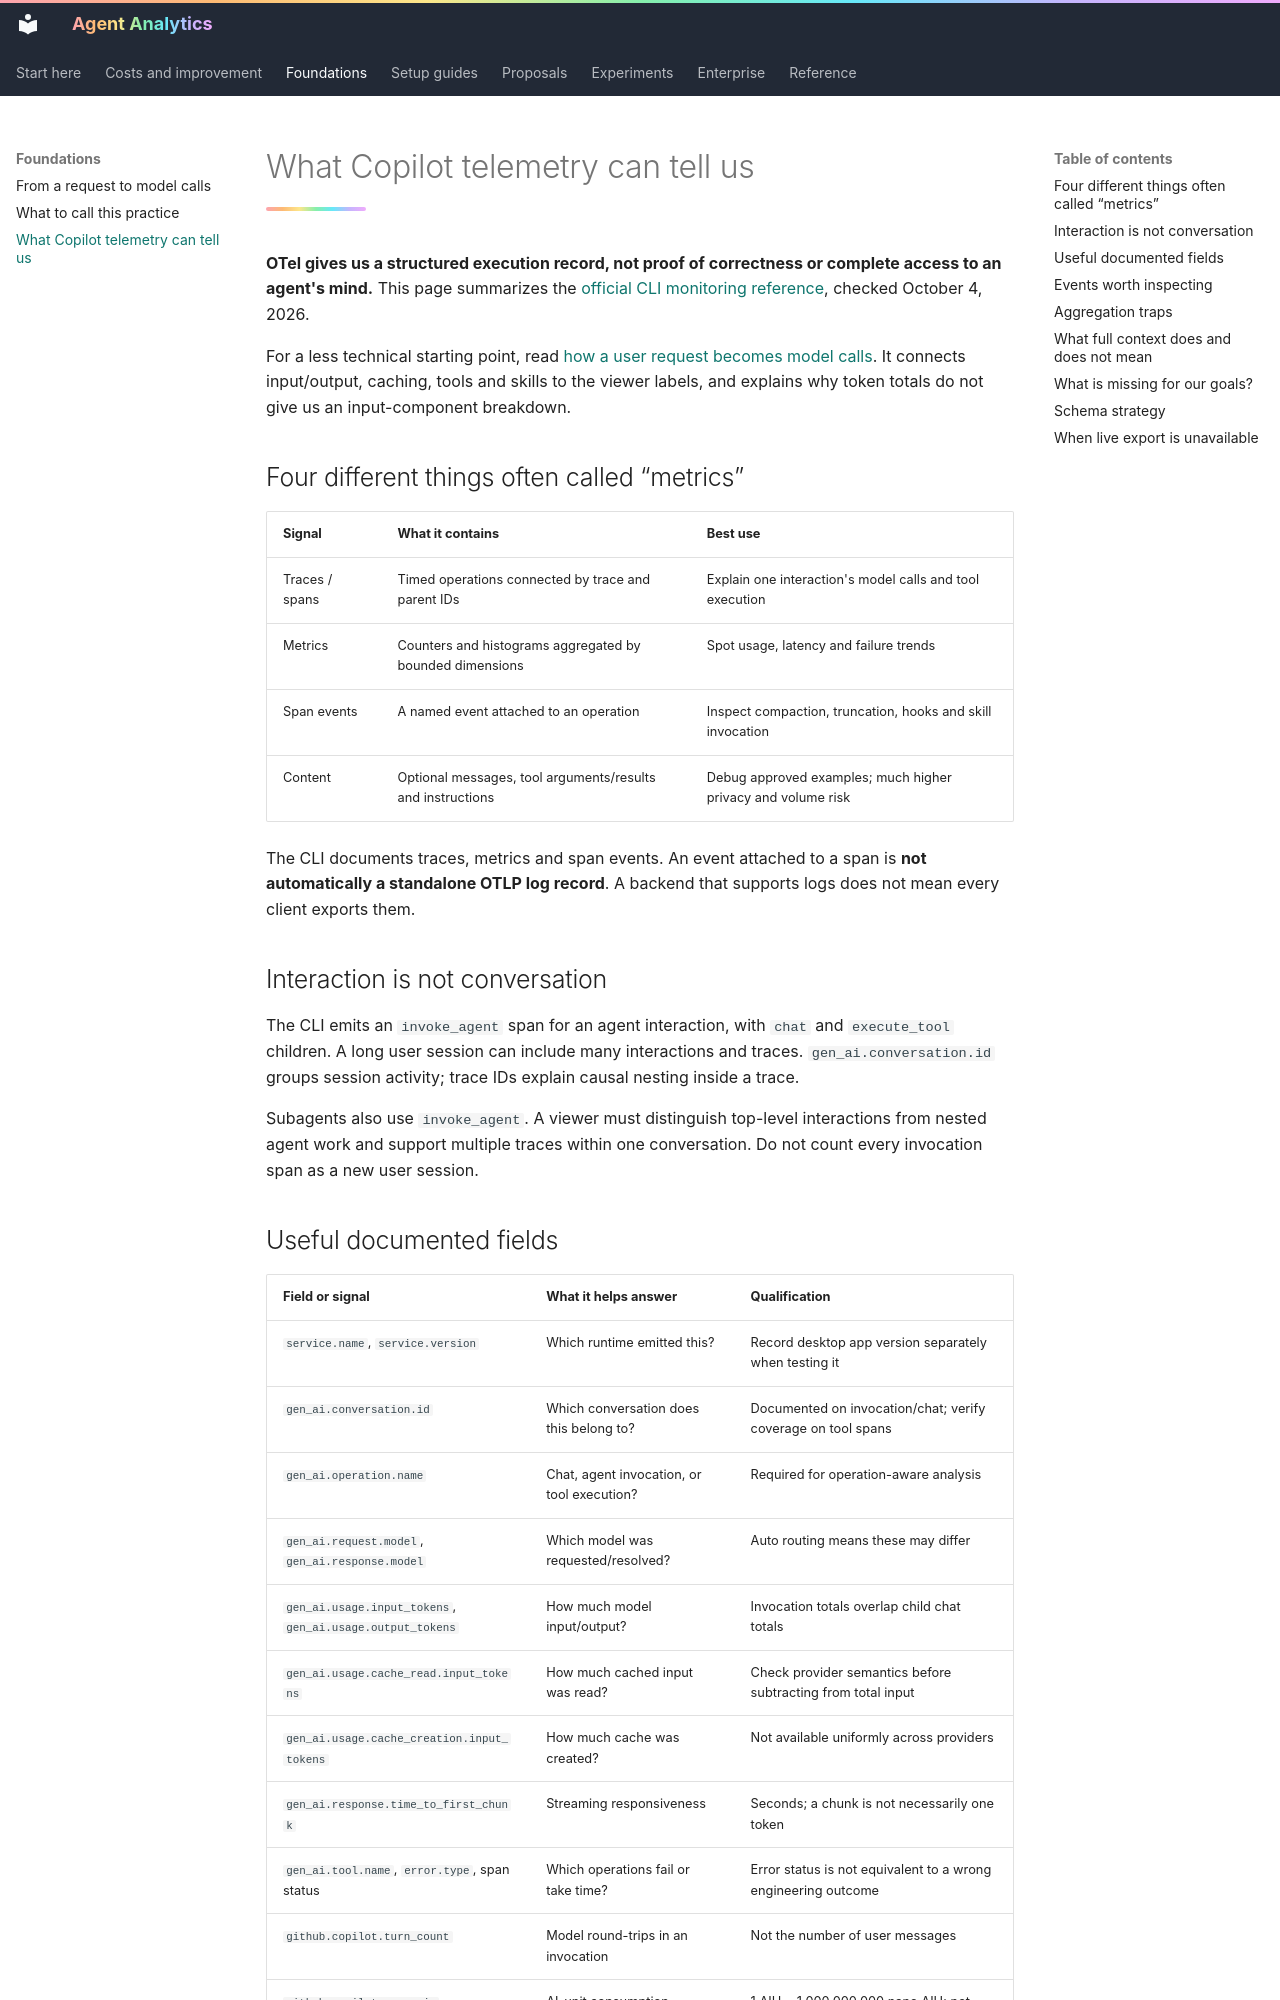

repository: titan-syndicate/agent-analytics · page: foundations/telemetry/index.html · generator: mkdocs

# What Copilot telemetry can tell us

**OTel gives us a structured execution record, not proof of correctness or complete access to an agent's mind.** This page summarizes the [official CLI monitoring reference](https://docs.github.com/en/copilot/reference/copilot-cli-reference/cli-command-reference#opentelemetry-monitoring), checked October 4, 2026.

For a less technical starting point, read [how a user request becomes model calls](model-calls.md). It connects input/output, caching, tools and skills to the viewer labels, and explains why token totals do not give us an input-component breakdown.

## Four different things often called “metrics”

| Signal | What it contains | Best use |
| --- | --- | --- |
| Traces / spans | Timed operations connected by trace and parent IDs | Explain one interaction's model calls and tool execution |
| Metrics | Counters and histograms aggregated by bounded dimensions | Spot usage, latency and failure trends |
| Span events | A named event attached to an operation | Inspect compaction, truncation, hooks and skill invocation |
| Content | Optional messages, tool arguments/results and instructions | Debug approved examples; much higher privacy and volume risk |

The CLI documents traces, metrics and span events. An event attached to a span is **not automatically a standalone OTLP log record**. A backend that supports logs does not mean every client exports them.

## Interaction is not conversation

The CLI emits an `invoke_agent` span for an agent interaction, with `chat` and `execute_tool` children. A long user session can include many interactions and traces. `gen_ai.conversation.id` groups session activity; trace IDs explain causal nesting inside a trace.

Subagents also use `invoke_agent`. A viewer must distinguish top-level interactions from nested agent work and support multiple traces within one conversation. Do not count every invocation span as a new user session.
